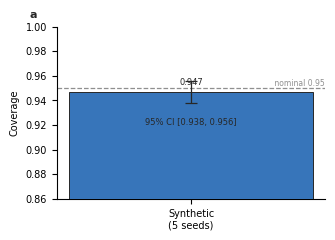
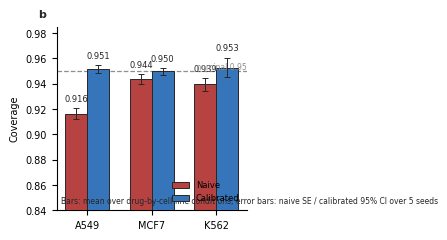
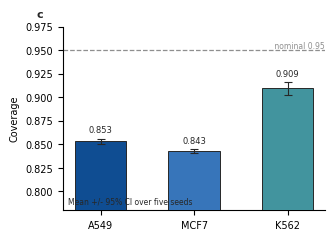
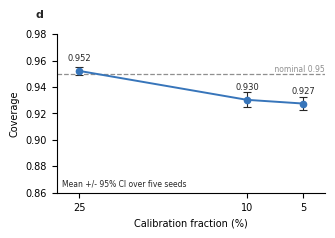
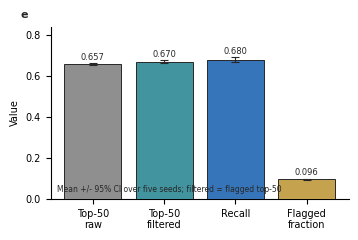
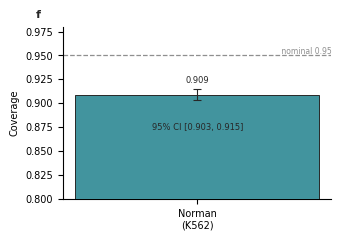
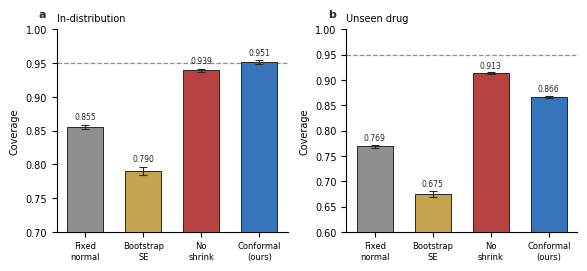
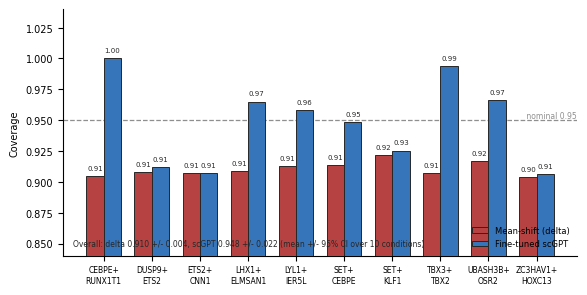
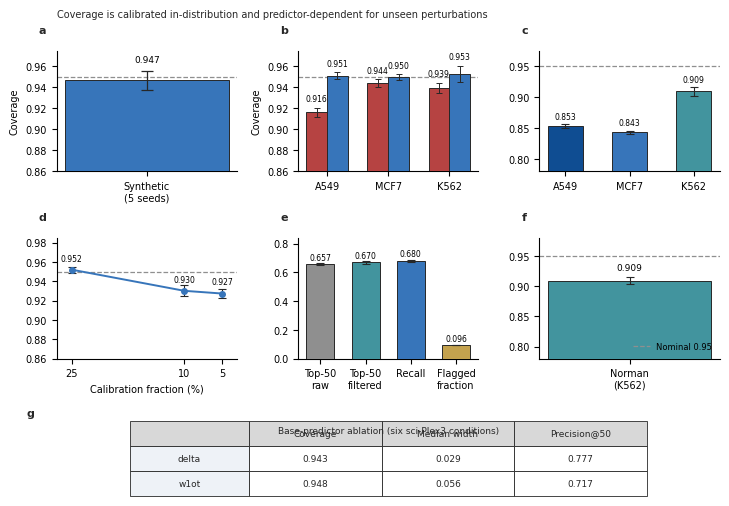

Recreate these plots in Python, in order.
"""Publication figures for the CW1-OT/UQ conformal-prediction manuscript.

Figure contract
---------------
Core conclusion: conformal intervals give verifiable ~95% coverage within the
training distribution, but unseen perturbations and small calibration sets
systematically under-cover, so "when predictions can be trusted" must be made
explicit.
Panels (one claim each):
  a  S1  synthetic validation of the procedure (method is correct on known noise)
  b  S2  in-distribution calibration by cell line (naive vs calibrated)
  c  S3  leave-one-drug-out boundary (unseen perturbations under-cover)
  d  S3b sensitivity to calibration fraction (small sets degrade coverage)
  e  S4  DEG use case (interval filtering improves precision)
  f  S5  cross-modality replication (Norman genetic screen)
Archetype: quantitative grid, validation envelope (establish -> calibrate ->
stress-test -> bound -> use case -> replicate).
Backend: Python (matplotlib).  Output: SVG/PDF vector + 600 dpi PNG/TIFF.
"""

import os
from pathlib import Path

import matplotlib

matplotlib.use("Agg")
import matplotlib as mpl
import matplotlib.pyplot as plt
import numpy as np

# ---- MANDATORY editable-text settings (must precede figure creation) ------
# svg.fonttype='none'  (editable <text> nodes in SVG)
# pdf.fonttype=42      (editable TrueType text in PDF)
plt.rcParams['font.family'] = 'sans-serif'
plt.rcParams['font.sans-serif'] = ['Arial', 'DejaVu Sans', 'Liberation Sans']
plt.rcParams['svg.fonttype'] = 'none'
plt.rcParams['pdf.fonttype'] = 42

OUT = Path(r"D:\guo\CW1OT\results\figures")
OUT.mkdir(parents=True, exist_ok=True)

NOMINAL = 0.95
DPI_RASTER = 600
WIDTH_MM = 183  # double-column journal width; individual panels are sub-widths

# Low-saturation palette; blue = calibrated/primary, red = naive, teal = use-case.
BLUE = "#3775BA"
BLUE_DARK = "#0F4D92"
RED = "#B64342"
TEAL = "#42949E"
GOLD = "#C4A24E"
GRAY = "#8F8F8F"
GRAY_LIGHT = "#D8D8D8"
BLACK = "#272727"

CELLS = ["A549", "MCF7", "K562"]


def apply_pub_style(font_size=7, axes_lw=0.8):
    mpl.rcParams.update(
        {
            "font.size": font_size,
            "axes.labelsize": font_size,
            "axes.titlesize": font_size + 0.5,
            "xtick.labelsize": font_size,
            "ytick.labelsize": font_size,
            "legend.fontsize": font_size - 0.5,
            "axes.linewidth": axes_lw,
            "xtick.major.width": axes_lw,
            "ytick.major.width": axes_lw,
            "axes.spines.right": False,
            "axes.spines.top": False,
            "legend.frameon": False,
            "axes.titlelocation": "left",
        }
    )


def finalize(fig, name, figsize_mm, dpi=DPI_RASTER, use_tight=True):
    """Save one figure in SVG/PDF (vector) and PNG/TIFF (600 dpi raster)."""
    fig.set_size_inches(figsize_mm[0] / 25.4, figsize_mm[1] / 25.4)
    if use_tight:
        fig.tight_layout(pad=1.2)
    base = OUT / name
    fig.savefig(f"{base}.svg", bbox_inches="tight")
    fig.savefig(f"{base}.pdf", bbox_inches="tight")
    # dpi=600 raster exports (PNG preview and TIFF submission raster)
    fig.savefig(f"{base}.png", dpi=600, bbox_inches="tight")
    fig.savefig(f"{base}.tiff", dpi=600, bbox_inches="tight")
    plt.close(fig)


def panel_label(ax, label, x=-0.10, y=1.04, fontsize=8):
    ax.text(
        x, y, label, transform=ax.transAxes, fontsize=fontsize,
        fontweight="bold", ha="left", va="bottom", color=BLACK,
    )


def nominal_line(ax, label=True, ymin=0.72, ymax=1.0):
    ax.axhline(NOMINAL, color=GRAY, ls="--", lw=0.9, zorder=1)
    if label:
        ax.text(
            1.0, NOMINAL, " nominal 0.95", transform=ax.get_yaxis_transform(),
            ha="right", va="bottom", fontsize=5.5, color=GRAY,
        )
    ax.set_ylim(ymin, ymax)


def label_bars(ax, bars, values, spread=None, fmt="{:.3f}", dy=0.004,
               fontsize=6):
    for i, (bar, value) in enumerate(zip(bars, values)):
        upper = bar.get_height()
        if spread is not None:
            upper = upper + spread[i]
        ax.text(
            bar.get_x() + bar.get_width() / 2, upper + dy, fmt.format(value),
            ha="center", va="bottom", fontsize=fontsize, color=BLACK,
        )


def fig_s1():
    """Synthetic: mean coverage 0.947, 95% CI [0.938, 0.956] over 5 seeds."""
    fig, ax = plt.subplots()
    mean, lo, hi = 0.947, 0.938, 0.956
    bars = ax.bar(
        ["Synthetic\n(5 seeds)"], [mean], width=0.5, color=BLUE, edgecolor=BLACK,
        linewidth=0.7, zorder=3,
    )
    ax.errorbar(
        0, mean, yerr=[[mean - lo], [hi - mean]], fmt="none", ecolor=BLACK,
        elinewidth=0.9, capsize=4, capthick=0.9, zorder=4,
    )
    label_bars(ax, bars, [mean], fmt="{:.3f}")
    nominal_line(ax, ymin=0.86, ymax=1.0)
    ax.text(
        0, hi - 0.030, "95% CI [0.938, 0.956]", ha="center", va="top",
        fontsize=6, color=BLACK,
    )
    ax.set_ylabel("Coverage")
    ax.set_xticks([0])
    ax.set_xticklabels(["Synthetic\n(5 seeds)"])
    panel_label(ax, "a")
    finalize(fig, "fig_s1", (86, 62))


def fig_s2():
    """In-distribution calibration by cell line (naive vs calibrated)."""
    fig, ax = plt.subplots()
    x = np.arange(len(CELLS))
    naive = [0.9164, 0.9438, 0.9394]
    cal = [0.9513, 0.9498, 0.9527]
    naive_sem = [0.0042, 0.0038, 0.0051]
    cal_ci = [0.0032, 0.0026, 0.0077]
    w = 0.34
    b1 = ax.bar(
        x - w / 2, naive, w, label="Naive", color=RED, edgecolor=BLACK,
        linewidth=0.7, zorder=3,
        yerr=naive_sem, error_kw=dict(elinewidth=0.7, capsize=2.5, capthick=0.7,
                                      ecolor=BLACK),
    )
    b2 = ax.bar(
        x + w / 2, cal, w, label="Calibrated", color=BLUE, edgecolor=BLACK,
        linewidth=0.7, zorder=3,
        yerr=cal_ci, error_kw=dict(elinewidth=0.7, capsize=2.5, capthick=0.7,
                                   ecolor=BLACK),
    )
    label_bars(ax, b1, naive, spread=naive_sem, fmt="{:.3f}", dy=0.004)
    label_bars(ax, b2, cal, spread=cal_ci, fmt="{:.3f}", dy=0.004)
    nominal_line(ax, ymin=0.84, ymax=0.985)
    ax.set_xticks(x)
    ax.set_xticklabels(CELLS)
    ax.set_ylabel("Coverage")
    ax.legend(loc="lower right", fontsize=6)
    ax.text(
        0.02, 0.025, "Bars: mean over drug-by-cell-line conditions; "
        "error bars: naive SE / calibrated 95% CI over 5 seeds",
        transform=ax.transAxes, fontsize=5.5, va="bottom", ha="left",
        color=BLACK,
    )
    panel_label(ax, "b")
    finalize(fig, "fig_s2", (92, 62))


def fig_s3():
    """Leave-one-drug-out: unseen perturbations under-cover."""
    fig, ax = plt.subplots()
    vals = [0.8534, 0.8429, 0.9094]
    errs = [0.0028, 0.0024, 0.0069]
    bars = ax.bar(
        CELLS, vals, width=0.55, color=[BLUE_DARK, BLUE, TEAL],
        edgecolor=BLACK, linewidth=0.7, zorder=3, yerr=errs,
        error_kw=dict(elinewidth=0.8, capsize=3, capthick=0.8, ecolor=BLACK),
    )
    label_bars(ax, bars, vals, spread=errs, fmt="{:.3f}", dy=0.004)
    nominal_line(ax, ymin=0.78, ymax=0.975)
    ax.text(
        0.02, 0.025, "Mean +/- 95% CI over five seeds",
        transform=ax.transAxes, fontsize=5.5, va="bottom", ha="left",
        color=BLACK,
    )
    ax.set_ylabel("Coverage")
    panel_label(ax, "c")
    finalize(fig, "fig_s3", (86, 62))


def fig_s3b():
    """Coverage versus calibration fraction."""
    fig, ax = plt.subplots()
    fracs = [25, 10, 5]
    cov = [0.9522, 0.9303, 0.9275]
    sem = [0.0032, 0.0056, 0.0050]
    ax.errorbar(
        fracs, cov, yerr=sem, fmt="none", ecolor=BLACK, elinewidth=0.8,
        capsize=3, capthick=0.8, zorder=2,
    )
    ax.plot(fracs, cov, "-o", color=BLUE, lw=1.4, ms=4.5, zorder=3)
    for fx, cy in zip(fracs, cov):
        ax.text(
            fx, cy + 0.006, f"{cy:.3f}", ha="center", va="bottom",
            fontsize=6, color=BLACK,
        )
    nominal_line(ax, ymin=0.86, ymax=0.98)
    ax.set_xlabel("Calibration fraction (%)")
    ax.set_ylabel("Coverage")
    ax.set_xticks(fracs)
    ax.set_xticklabels(["25", "10", "5"])
    ax.set_xlim(27, 3)
    ax.text(
        0.02, 0.025, "Mean +/- 95% CI over five seeds",
        transform=ax.transAxes, fontsize=5.5, va="bottom", ha="left",
        color=BLACK,
    )
    panel_label(ax, "d", x=-0.08, y=1.09)
    finalize(fig, "fig_s3b", (86, 62))


def fig_s4():
    """DEG use case: interval filtering improves top-50 precision."""
    fig, ax = plt.subplots()
    labels = ["Top-50\nraw", "Top-50\nfiltered", "Recall", "Flagged\nfraction"]
    vals = [0.6570, 0.6699, 0.6800, 0.0955]
    errs = [0.0061, 0.0091, 0.0103, 0.0026]
    colors = [GRAY, TEAL, BLUE, GOLD]
    bars = ax.bar(
        labels, vals, color=colors, edgecolor=BLACK, linewidth=0.7, zorder=3,
        yerr=errs, error_kw=dict(elinewidth=0.8, capsize=3, capthick=0.8,
                                 ecolor=BLACK),
    )
    label_bars(ax, bars, vals, spread=errs, fmt="{:.3f}", dy=0.006)
    ax.set_ylim(0, 0.84)
    ax.text(
        0.02, 0.025, "Mean +/- 95% CI over five seeds; filtered = flagged top-50",
        transform=ax.transAxes, fontsize=5.5, va="bottom", ha="left",
        color=BLACK,
    )
    ax.set_ylabel("Value")
    panel_label(ax, "e")
    finalize(fig, "fig_s4", (92, 62))


def fig_s5():
    """Norman genetic perturbation screen: overall coverage 0.909."""
    fig, ax = plt.subplots()
    pert_cov = [
        0.909, 0.889, 0.906, 0.911, 0.919, 0.922, 0.903, 0.916, 0.907, 0.908,
    ]
    mean5 = float(np.mean(pert_cov))
    se5 = float(np.std(pert_cov, ddof=1) / np.sqrt(len(pert_cov)))
    lo5, hi5 = mean5 - 1.96 * se5, mean5 + 1.96 * se5
    bars = ax.bar(
        ["Norman\n(K562)"], [mean5], width=0.5, color=TEAL, edgecolor=BLACK,
        linewidth=0.7, zorder=3, yerr=[[mean5 - lo5], [hi5 - mean5]],
        error_kw=dict(elinewidth=0.8, capsize=3, capthick=0.8, ecolor=BLACK),
    )
    label_bars(ax, bars, [mean5], spread=[hi5 - mean5], fmt="{:.3f}", dy=0.004)
    nominal_line(ax, ymin=0.80, ymax=0.98)
    ax.text(
        0, mean5 - 0.030, f"95% CI [{lo5:.3f}, {hi5:.3f}]", ha="center",
        va="top", fontsize=6, color=BLACK,
    )
    ax.set_ylabel("Coverage")
    panel_label(ax, "f")
    finalize(fig, "fig_s5", (86, 62))


def fig_baselines():
    """UQ baseline comparison: coverage in-distribution and for unseen drugs."""
    fig, axes = plt.subplots(1, 2, figsize=(150 / 25.4, 68 / 25.4))
    methods = ["Fixed\nnormal", "Bootstrap\nSE", "No\nshrink", "Conformal\n(ours)"]
    colors = [GRAY, GOLD, RED, BLUE]
    s2 = [0.8553, 0.7905, 0.9392, 0.9511]
    s2_err = [0.0032, 0.0058, 0.0021, 0.0030]
    s3 = [0.7687, 0.6747, 0.9130, 0.8658]
    s3_err = [0.0033, 0.0060, 0.0021, 0.0022]
    for ax, vals, errs, label, ymin in (
        (axes[0], s2, s2_err, "In-distribution", 0.70),
        (axes[1], s3, s3_err, "Unseen drug", 0.60),
    ):
        bars = ax.bar(
            np.arange(4), vals, width=0.62, color=colors, edgecolor=BLACK,
            linewidth=0.7, zorder=3, yerr=errs,
            error_kw=dict(elinewidth=0.8, capsize=3, capthick=0.8, ecolor=BLACK),
        )
        label_bars(ax, bars, vals, spread=errs, fmt="{:.3f}", dy=0.005,
                   fontsize=5.5)
        nominal_line(ax, label=False, ymin=ymin, ymax=1.0)
        ax.set_xticks(np.arange(4))
        ax.set_xticklabels(methods, fontsize=6)
        ax.set_ylabel("Coverage")
        ax.set_title(label, loc="left", fontsize=7)
    panel_label(axes[0], "a", x=-0.08, y=1.05)
    panel_label(axes[1], "b", x=-0.08, y=1.05)
    finalize(fig, "fig_baselines", (150, 70))


def fig_scgpt():
    """Per-condition unseen-drug coverage: delta vs fine-tuned scGPT."""
    fig, ax = plt.subplots()
    conds = [
        "CEBPE+\nRUNX1T1", "DUSP9+\nETS2", "ETS2+\nCNN1", "LHX1+\nELMSAN1",
        "LYL1+\nIER5L", "SET+\nCEBPE", "SET+\nKLF1", "TBX3+\nTBX2",
        "UBASH3B+\nOSR2", "ZC3HAV1+\nHOXC13",
    ]
    delta = [0.9050, 0.9079, 0.9070, 0.9089, 0.9128, 0.9138, 0.9215, 0.9070,
             0.9167, 0.9041]
    scgpt = [1.0000, 0.9118, 0.9070, 0.9651, 0.9583, 0.9486, 0.9254, 0.9942,
             0.9661, 0.9060]
    x = np.arange(len(conds))
    w = 0.36
    b1 = ax.bar(x - w / 2, delta, w, label="Mean-shift (delta)", color=RED,
                edgecolor=BLACK, linewidth=0.7, zorder=3)
    b2 = ax.bar(x + w / 2, scgpt, w, label="Fine-tuned scGPT", color=BLUE,
                edgecolor=BLACK, linewidth=0.7, zorder=3)
    label_bars(ax, b1, delta, fmt="{:.2f}", dy=0.004, fontsize=5)
    label_bars(ax, b2, scgpt, fmt="{:.2f}", dy=0.004, fontsize=5)
    nominal_line(ax, label=True, ymin=0.84, ymax=1.04)
    ax.set_xticks(x)
    ax.set_xticklabels(conds, fontsize=5.5, rotation=0)
    ax.set_ylabel("Coverage")
    ax.legend(loc="lower right", fontsize=6)
    ax.text(
        0.02, 0.03,
        "Overall: delta 0.910 +/- 0.004, scGPT 0.948 +/- 0.022 "
        "(mean +/- 95% CI over 10 conditions)",
        transform=ax.transAxes, fontsize=5.5, va="bottom", ha="left",
        color=BLACK,
    )
    finalize(fig, "fig_scgpt", (150, 76))


def overview():
    """2x3 evidence panels plus base-predictor ablation table."""
    fig = plt.figure(figsize=(WIDTH_MM / 25.4, 140 / 25.4))
    gs = fig.add_gridspec(3, 3, hspace=0.65, wspace=0.34,
                          left=0.055, right=0.975, top=0.90, bottom=0.10,
                          height_ratios=[1, 1, 0.55])
    axes = [fig.add_subplot(gs[i, j]) for i in range(2) for j in range(3)]
    ax_table = fig.add_subplot(gs[2, :])
    ax_table.axis("off")

    a, b, c, d, e, f = axes

    # a: synthetic
    mean, lo, hi = 0.947, 0.938, 0.956
    bars = a.bar([0], [mean], width=0.55, color=BLUE, edgecolor=BLACK,
                 linewidth=0.7, zorder=3)
    a.errorbar(0, mean, yerr=[[mean - lo], [hi - mean]], fmt="none",
               ecolor=BLACK, elinewidth=0.9, capsize=4, capthick=0.9, zorder=4)
    a.text(0, hi + 0.006, "0.947", ha="center", va="bottom", fontsize=6.5)
    nominal_line(a, label=False, ymin=0.86, ymax=0.975)
    a.set_xticks([0])
    a.set_xticklabels(["Synthetic\n(5 seeds)"])
    a.set_ylabel("Coverage")

    # b: calibration
    x = np.arange(3)
    naive = [0.9164, 0.9438, 0.9394]
    cal = [0.9513, 0.9498, 0.9527]
    naive_sem = [0.0042, 0.0038, 0.0051]
    cal_ci = [0.0032, 0.0026, 0.0077]
    w = 0.34
    b1 = b.bar(x - w / 2, naive, w, label="Naive", color=RED,
               edgecolor=BLACK, linewidth=0.7, zorder=3,
               yerr=naive_sem, error_kw=dict(elinewidth=0.7, capsize=2.5,
                                             capthick=0.7, ecolor=BLACK))
    b2 = b.bar(x + w / 2, cal, w, label="Calibrated", color=BLUE,
               edgecolor=BLACK, linewidth=0.7, zorder=3,
               yerr=cal_ci, error_kw=dict(elinewidth=0.7, capsize=2.5,
                                          capthick=0.7, ecolor=BLACK))
    for bars_, vals_, spread_ in ((b1, naive, naive_sem),
                                  (b2, cal, cal_ci)):
        for bar, val, sp in zip(bars_, vals_, spread_):
            b.text(bar.get_x() + bar.get_width() / 2, val + sp + 0.004,
                   f"{val:.3f}", ha="center", va="bottom", fontsize=5.5)
    nominal_line(b, label=False, ymin=0.86, ymax=0.975)
    b.set_xticks(x)
    b.set_xticklabels(CELLS)

    # c: unseen drugs
    vals_c = [0.8534, 0.8429, 0.9094]
    errs_c = [0.0028, 0.0024, 0.0069]
    bars_c = c.bar(x, vals_c, width=0.55,
                   color=[BLUE_DARK, BLUE, TEAL], edgecolor=BLACK,
                   linewidth=0.7, zorder=3, yerr=errs_c,
                   error_kw=dict(elinewidth=0.8, capsize=3, capthick=0.8,
                                 ecolor=BLACK))
    for bar, val, err in zip(bars_c, vals_c, errs_c):
        c.text(bar.get_x() + bar.get_width() / 2, val + err + 0.005,
               f"{val:.3f}", ha="center", va="bottom", fontsize=5.5)
    nominal_line(c, label=False, ymin=0.78, ymax=0.975)
    c.set_xticks(x)
    c.set_xticklabels(CELLS)
    c.set_yticks([0.80, 0.85, 0.90, 0.95])

    # d: calibration fraction
    fracs = [25, 10, 5]
    cov = [0.9522, 0.9303, 0.9275]
    sem_d = [0.0032, 0.0056, 0.0050]
    d.errorbar(fracs, cov, yerr=sem_d, fmt="none", ecolor=BLACK,
               elinewidth=0.8, capsize=3, capthick=0.8, zorder=2)
    d.plot(fracs, cov, "-o", color=BLUE, lw=1.4, ms=4, zorder=3)
    for fx, cy in zip(fracs, cov):
        d.text(fx, cy + 0.007, f"{cy:.3f}", ha="center", va="bottom",
               fontsize=5.5)
    nominal_line(d, label=False, ymin=0.86, ymax=0.985)
    d.set_xlabel("Calibration fraction (%)")
    d.set_xticks(fracs)
    d.set_xticklabels(["25", "10", "5"])
    d.set_xlim(27, 3)
    d.set_yticks([0.86, 0.88, 0.90, 0.92, 0.94, 0.96, 0.98])

    # e: DEG use case
    labels_e = ["Top-50\nraw", "Top-50\nfiltered", "Recall", "Flagged\nfraction"]
    vals_e = [0.6570, 0.6699, 0.6800, 0.0955]
    errs_e = [0.0061, 0.0091, 0.0103, 0.0026]
    bars_e = e.bar(np.arange(4), vals_e, width=0.62,
                   color=[GRAY, TEAL, BLUE, GOLD], edgecolor=BLACK,
                   linewidth=0.7, zorder=3, yerr=errs_e,
                   error_kw=dict(elinewidth=0.8, capsize=3, capthick=0.8,
                                 ecolor=BLACK))
    for bar, val, err in zip(bars_e, vals_e, errs_e):
        e.text(bar.get_x() + bar.get_width() / 2, val + err + 0.008,
               f"{val:.3f}", ha="center", va="bottom", fontsize=5.5)
    e.set_ylim(0, 0.84)
    e.set_yticks([0.0, 0.2, 0.4, 0.6, 0.8])
    e.set_xticks(np.arange(4))
    e.set_xticklabels(["Top-50\nraw", "Top-50\nfiltered", "Recall",
                       "Flagged\nfraction"])

    # f: Norman
    pert_cov = [
        0.909, 0.889, 0.906, 0.911, 0.919, 0.922, 0.903, 0.916, 0.907, 0.908,
    ]
    mean_f = float(np.mean(pert_cov))
    se_f = float(np.std(pert_cov, ddof=1) / np.sqrt(len(pert_cov)))
    lo_f, hi_f = mean_f - 1.96 * se_f, mean_f + 1.96 * se_f
    bars_f = f.bar([0], [mean_f], width=0.55, color=TEAL, edgecolor=BLACK,
                   linewidth=0.7, zorder=3,
                   yerr=[[mean_f - lo_f], [hi_f - mean_f]],
                   error_kw=dict(elinewidth=0.8, capsize=3, capthick=0.8,
                                 ecolor=BLACK))
    f.text(0, hi_f + 0.008, "0.909", ha="center", va="bottom", fontsize=6.5)
    nominal_line(f, label=False, ymin=0.78, ymax=0.98)
    f.set_xticks([0])
    f.set_xticklabels(["Norman\n(K562)"])

    # Ablation table panel (g): delta vs w1ot base predictor.
    panel_label(ax_table, "g", x=-0.045, y=1.10, fontsize=8)
    table_rows = [
        ["", "Coverage", "Median width", "Precision@50"],
        ["delta", "0.943", "0.029", "0.777"],
        ["w1ot", "0.948", "0.056", "0.717"],
    ]
    tbl = ax_table.table(
        cellText=table_rows, loc="center", colWidths=[0.18, 0.2, 0.2, 0.2],
    )
    tbl.auto_set_font_size(False)
    tbl.set_fontsize(6.5)
    tbl.scale(1, 1.5)
    for (row, col), cell in tbl.get_celld().items():
        cell.set_edgecolor(BLACK)
        cell.set_linewidth(0.6)
        cell.set_text_props(color=BLACK, ha="center")
        if row == 0:
            cell.set_facecolor(GRAY_LIGHT)
        elif col == 0:
            cell.set_facecolor("#EEF2F7")
    ax_table.text(
        0.5, 0.98, "Base-predictor ablation (six sci-Plex3 conditions)",
        transform=ax_table.transAxes, ha="center", va="top", fontsize=6.5,
        color=BLACK,
    )

    for i, (ax, label) in enumerate(zip(axes, "abcdef")):
        panel_label(ax, label, x=-0.10, y=1.13, fontsize=8)
        if i == 0:
            ax.set_ylabel("Coverage")
        if i == 1:
            ax.set_ylabel("Coverage")

    # Shared nominal legend line in panel f.
    f.plot([], [], color=GRAY, ls="--", lw=0.9, label="Nominal 0.95")
    f.legend(loc="lower right", fontsize=6)
    fig.text(
        0.055, 0.975, "Coverage is calibrated in-distribution and "
        "predictor-dependent for unseen perturbations",
        fontsize=7, va="top", ha="left", color=BLACK,
    )

    finalize(fig, "fig_overview", (WIDTH_MM, 140), use_tight=False)


def main():
    apply_pub_style()
    fig_s1()
    fig_s2()
    fig_s3()
    fig_s3b()
    fig_s4()
    fig_s5()
    fig_baselines()
    fig_scgpt()
    overview()
    print(f"figures written to {OUT}", flush=True)


if __name__ == "__main__":
    main()
